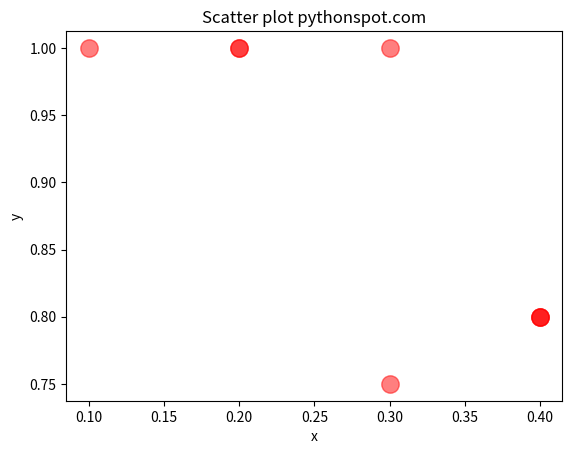

Here is the Python script that generated this plot:
import itertools
import numpy as np
import matplotlib.pyplot as plt
from collections import defaultdict
import pandas as pd


# Finds the items that are infrequent
def has_infreq_subset(c, Lk_1):
    for item in c:
        k_1_set = c - frozenset([item])
        if ((k_1_set in Lk_1) == False):
            return True
    return False

# Generation of level-1 frequent itemsets
def find_freq_1_itemsets(D, f):
    S = []
    for row in D:
        S.append(set(row))  # remove duplicate
    item_count = defaultdict(int)
    for row in S:
        for item in row:
            item_count[item] += 1
    length = len(D)
    total = 0
    for row in D:
        total += len(row)
    op_sup = float(total) / (length * f)
    L = []
    for key, value in item_count.items():
        I = []
        if float(value) / length >= op_sup:
            I.append(key)
            L.append(frozenset(I))
    return L

# Generation of level-2 frequent itemsets
def apriori_gen(Lk_1, k):
    Ck = []
    for i in Lk_1:
        for j in Lk_1:
            c = i.union(j)
            if (len(c) == k):
                if (has_infreq_subset(c, Lk_1) == False):
                    Ck.append(c)
    remove_duplicate = set(Ck)
    o = list(remove_duplicate)
    return o

# Automated Apriori by calculating the minimum supports and progressive supports
def apriori(database, f):
    D = []
    for row in database:
        D.append(row)
    S = []
    for row in D:
        S.append(frozenset(row))
    number_of_transaction = len(S)
    L = []
    L.append(frozenset())  # L[0]
    L.append(find_freq_1_itemsets(D, f))  # L[1]
    p = L[1]
    e = defaultdict(int)

    for i in p:
        for row in S:
            if i.issubset(row):
                e[i] += 1  # count of level 1 items

    s = defaultdict(float)

    for i in e:
        s[i] = float(e[i]) / number_of_transaction  # support of level 1 items
    s1 = defaultdict(float)
    for i, j in s.items():
        m = list(i)
        s1[m[0]] = j

    min_conf = 0.7
    msd = []
    msd1 = defaultdict(float)
    csd = []
    csd.append(frozenset())
    csd.append(frozenset())
    css = defaultdict(float)
    mss = defaultdict(float)

    for i, j in s.items():
        msd1[i] = j * max(min_conf, j)
    msd.append(frozenset(msd1))
    k = 2
    C = []
    C.append(frozenset())  # C[0]
    C.append(frozenset())  # C[1]

    while (len(L[k - 1]) != 0):
        C.append(apriori_gen(L[k - 1], k))  # C[k]
        c_count = defaultdict(int)
        for c in C[k]:
            for x in S:
                if c.issubset(x):
                    c_count[c] += 1
        I = []
        csd1 = defaultdict(float)
        ms1 = defaultdict(float)

        for key, value in c_count.items():
            lmm = list(key)
            if k == 2:
                cs = 1
                for i in lmm:
                    cs = cs * s1[i]
                sup = float(value) / number_of_transaction
                ms = min(cs, sup)
                csd1[key], css[key] = cs, cs
                s[key] = sup
                ms1[key], mss[key] = ms, ms
            if k >= 3:
                cf = list(csd[k - 1])
                zf = []
                for q in cf:
                    if q.issubset(key):
                        zf.append(css[q])
                cs = min(zf)
                csd1[key], css[key] = cs, cs
                sup = float(value) / number_of_transaction
                s[key] = sup
                ms = min(cs, sup)
                ms1[key], mss[key] = ms, ms
        csd.append(frozenset(csd1))
        msd.append(frozenset(ms1))

        for key, value in c_count.items():
            if k == 2:
                lm = list(key)
                lk = list(csd[k])
                len_lk = len(lk)
                for h in lk:
                    if csd1[h] >= min(msd1[frozenset(lm[0])], msd1[frozenset(lm[1])]):
                        I.append(key)
            if k >= 3:
                cf = list(csd[k - 1])
                zf = []
                for q in cf:
                    if q.issubset(key):
                        zf.append(mss[q])
                if csd1[key] >= min(zf):
                    I.append(key)
        L.append(frozenset(I))  # L[k]
        k += 1
    return L, s


# Subset generation
def find_subset(item, l):
    h = []
    for i in range(1, l + 1):
        h.append(list(itertools.combinations(item, i)))
    g = []
    for i in h:
        for j in i:
            g.append(j)
    return g


# Generation of association rules using support and confidences of frequent itemsets
def association_rules(min_conf, suppotr1):
    rules = list()
    for item, supp in support1.items():
        l = len(item)
        if l > 1:
            subsets = find_subset(item, l)
            for A in subsets:
                B = item.difference(A)
                if B:
                    A = frozenset(A)
                    AB = A | B
                    confidence1 = support1[AB] / support1[A]
                    if confidence1 >= min_conf:
                        rules.append((A, B, confidence1))

    return rules


# Input dataset
itemset = ['A', 'B', 'C', 'D', 'E', 'F', 'G', 'H', 'I', 'J', 'K', 'L', 'M', 'N', 'O']
f = len(itemset)
database = [['F', 'N', 'L', 'M', 'E', 'A', 'H', 'O'], ['E', 'M', 'N', 'F', 'J', 'B', 'K', 'H', 'A'],
            ['I', 'D', 'B', 'L'], ['F', 'C', 'G', 'M', 'E', 'B', 'D', 'N'], ['J', 'B', 'L', 'O', 'D', 'E', 'L', 'F'],
            ['J', 'I', 'F', 'D', 'A', 'C'], ['D', 'E', 'G', 'H', 'B', 'K'], ['K', 'L'], ['N', 'B'],
            ['O', 'N', 'F', 'C', 'D', 'G', 'L', 'A']]
L, support1 = apriori(database, f)
x = frozenset([])
for i in L:
    if i == x:
        L.remove(i)
min_conf = 0.7
rule = association_rules(min_conf, support1)
h1 = []
for i in rule:
    g = i[0].union(i[1])
    h1.append(g)
s1 = set(h1)
y = {}
for i in s1:
    if i in support1:
        y[i] = support1[i]
c = []
for i in rule:
    d = i[0].union(i[1])
    c.append((d, i[2]))
c1 = set(c)
ff = []
for e in c1:
    if e[0] in y:
        ff.append((e[0], y[e[0]], e[1]))
so = pd.DataFrame(ff)
so.columns = ["ITEMS", "SUPPORT", "CONFIDENCE"]
print
so
print
"\n"

x = []
y = []
for i in ff:
    x.append(i[1])
    y.append(i[2])
print
"x  :  ", x
print
"y  :  ", y
colors = (1, 0, 0)
area = np.pi * 50

# Data visualization of the result
plt.scatter(x, y, s=area, c=colors, alpha=0.5)
plt.title('Scatter plot pythonspot.com')
plt.xlabel('x')
plt.ylabel('y')
plt.show()